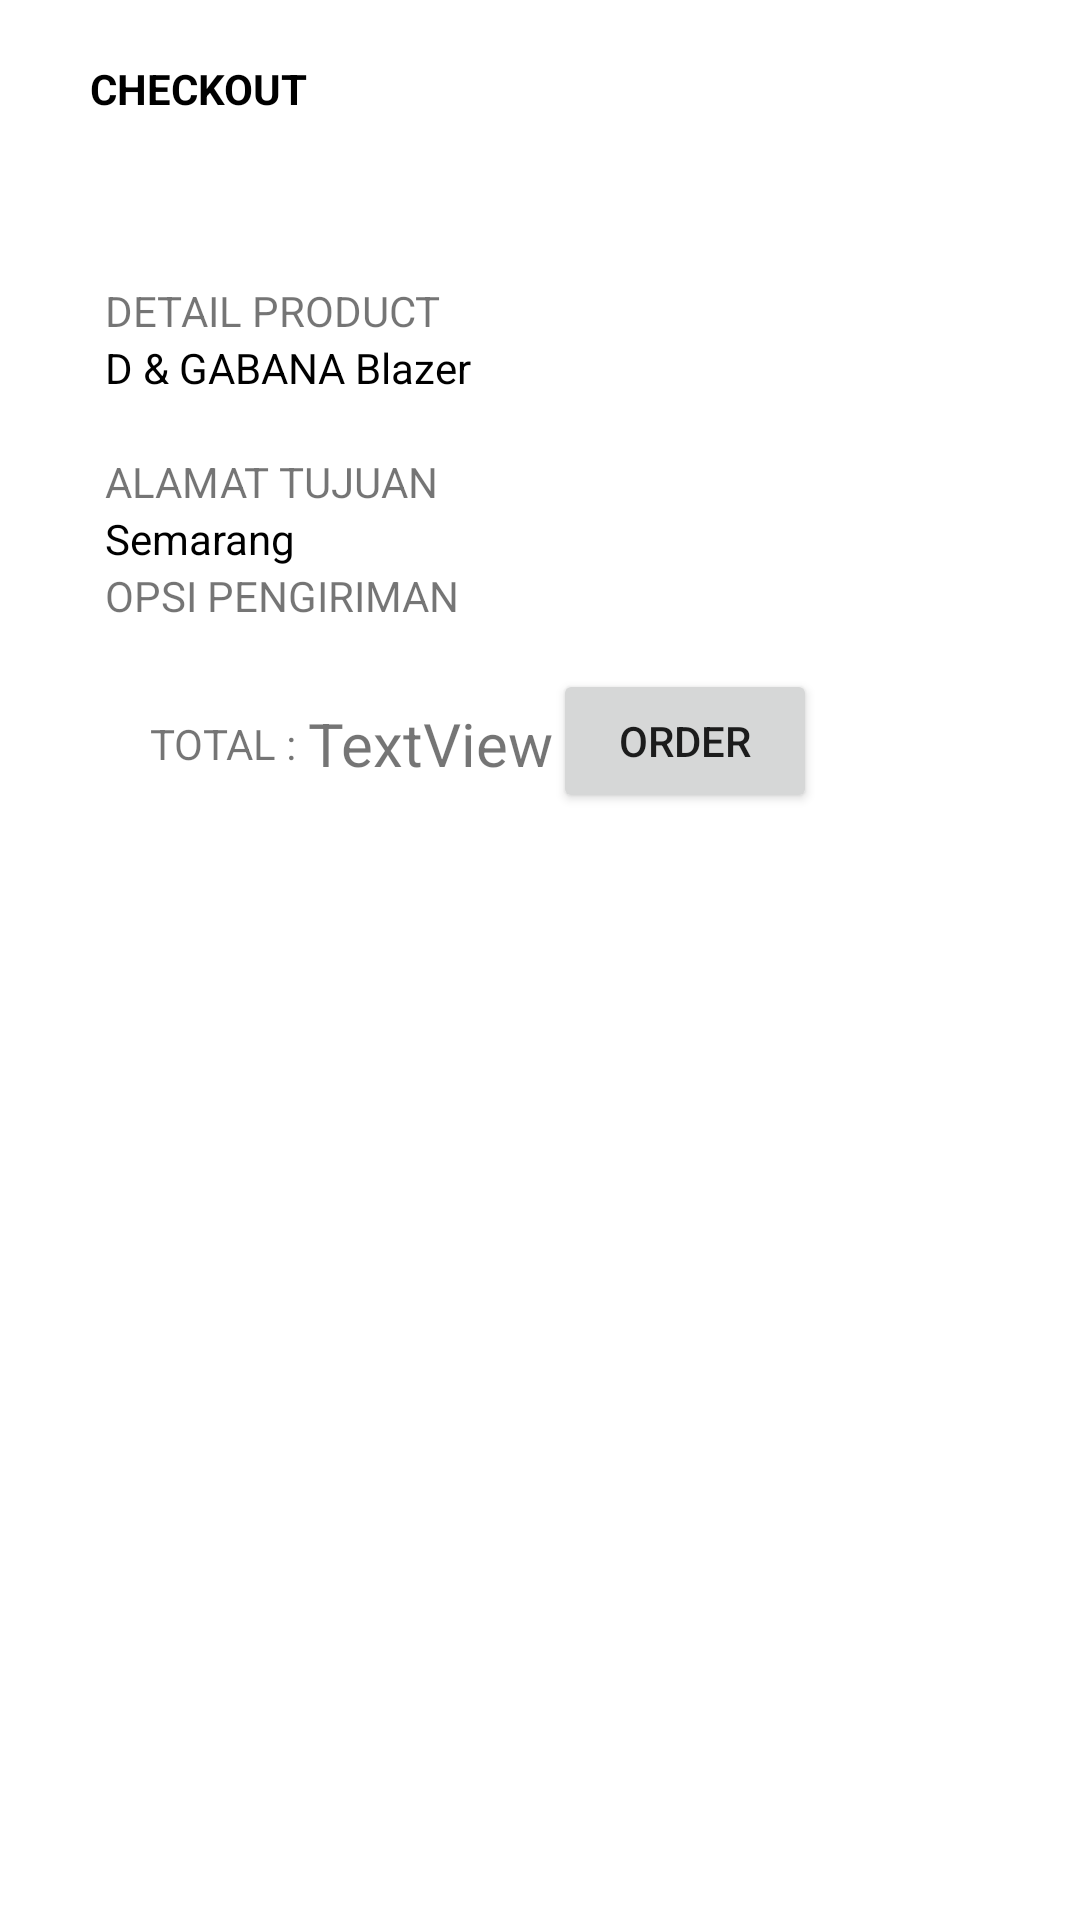

Write the Android layout XML for this screen, with the resource values it uses.
<!-- AndroidManifest.xml: application theme Theme.DheThrift -->
<!-- res/layout/activity_checkout.xml -->
<?xml version="1.0" encoding="utf-8"?>
<LinearLayout xmlns:android="http://schemas.android.com/apk/res/android"
    xmlns:app="http://schemas.android.com/apk/res-auto"
    xmlns:tools="http://schemas.android.com/tools"
    android:layout_width="match_parent"
    android:layout_height="match_parent"
    android:orientation="vertical"
    tools:context=".Activity.CheckoutActivity">

    <LinearLayout
        android:layout_width="match_parent"
        android:layout_height="wrap_content"
        android:padding="5dp">

        <ImageButton
            android:id="@+id/back"
            android:layout_width="wrap_content"
            android:layout_height="wrap_content"
            android:padding="5dp"
            android:layout_gravity="center"
            android:src="@drawable/ic_baseline_arrow_back_ios_24"
            android:foreground="?android:attr/selectableItemBackground"
            android:clickable="true"
            android:onClick="Back"/>

        <TextView
            android:layout_width="match_parent"
            android:layout_height="wrap_content"
            android:padding="15dp"
            android:textStyle="bold"
            android:textColor="@color/black"
            android:text="CHECKOUT"/>

    </LinearLayout>
    
    <LinearLayout
        android:layout_width="match_parent"
        android:layout_height="wrap_content"
        android:padding="35dp"
        android:orientation="vertical">

            <LinearLayout
                android:layout_width="match_parent"
                android:layout_height="wrap_content"
                android:orientation="vertical">

                <TextView
                    android:layout_width="wrap_content"
                    android:layout_height="wrap_content"
                    android:text="DETAIL PRODUCT"/>

                <TextView
                    android:layout_width="wrap_content"
                    android:layout_height="wrap_content"
                    android:text="D &amp; GABANA Blazer"
                    android:textColor="@color/black"/>

                <TextView
                    android:layout_width="wrap_content"
                    android:layout_height="wrap_content"
                    android:text=""/>

            </LinearLayout>

            <LinearLayout
                android:layout_width="match_parent"
                android:layout_height="wrap_content"
                android:orientation="vertical">

                <TextView
                    android:layout_width="wrap_content"
                    android:layout_height="wrap_content"
                    android:text="ALAMAT TUJUAN"/>

                <TextView
                    android:layout_width="wrap_content"
                    android:layout_height="wrap_content"
                    android:text="Semarang"
                    android:textColor="@color/black"/>

            </LinearLayout>

            <LinearLayout
                android:layout_width="match_parent"
                android:layout_height="wrap_content"
                android:orientation="vertical">

                <TextView
                    android:layout_width="wrap_content"
                    android:layout_height="wrap_content"
                    android:text="OPSI PENGIRIMAN"/>

                <ListView
                    android:id="@+id/ekspedisi"
                    android:layout_width="match_parent"
                    android:layout_height="wrap_content"/>

            </LinearLayout>

            <LinearLayout
                android:layout_width="match_parent"
                android:layout_height="wrap_content"
                android:orientation="horizontal"
                android:padding="15dp">

                <TextView
                    android:layout_width="wrap_content"
                    android:layout_height="wrap_content"
                    android:layout_gravity="center"
                    android:gravity="center"
                    android:text="TOTAL : "/>

                <TextView
                    android:id="@+id/hrgCO"
                    android:layout_width="wrap_content"
                    android:layout_height="wrap_content"
                    android:layout_gravity="center"
                    android:gravity="center"
                    android:textSize="20dp"
                    android:text="TextView"/>

                <View
                    android:layout_width="0dp"
                    android:layout_height="50dp"/>

                <Button
                    android:layout_width="wrap_content"
                    android:layout_height="wrap_content"
                    android:gravity="center"
                    android:onClick="order"
                    android:layout_gravity="right"
                    android:text="ORDER"/>

            </LinearLayout>

        </LinearLayout>

</LinearLayout>
<!-- resources referenced by this layout -->
<resources>
  <style name="Theme.DheThrift" parent="Theme.MaterialComponents.DayNight.DarkActionBar">
          
          <item name="colorPrimary">@color/purple_500</item>
          <item name="colorPrimaryVariant">@color/purple_700</item>
          <item name="colorOnPrimary">@color/white</item>
          
          <item name="colorSecondary">@color/teal_200</item>
          <item name="colorSecondaryVariant">@color/teal_700</item>
          <item name="colorOnSecondary">@color/black</item>
          
          <item name="android:statusBarColor" tools:targetApi="l">?attr/colorPrimaryVariant</item>
          
      </style>
  <!-- not gathered from this repository: default colours our renderer supplied (Android Studio template values) -->
  <color name="purple_500">#FF6200EE</color>
  <color name="purple_700">#FF3700B3</color>
  <color name="teal_200">#FF03DAC5</color>
  <color name="teal_700">#FF018786</color>
  <color name="black">#FF000000</color>
  <color name="white">#FFFFFFFF</color>
</resources>
